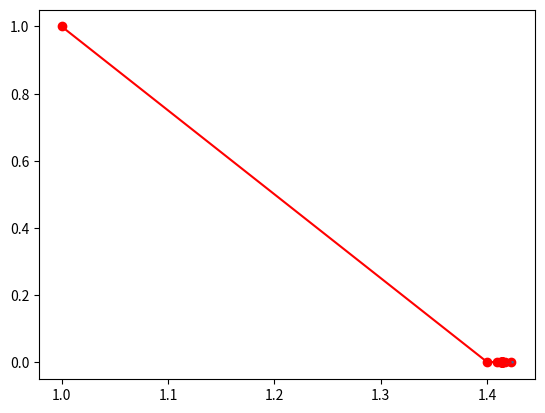

Generate this figure with matplotlib:
import numpy as np
import matplotlib.pyplot as plt


# 定义目标函数
def J(x):
    return (x**2-2)**2
# 定义梯度函数（导函数）
def gradient(x):
    return 4*x**3-8*x

# 用列表保存点的变化轨迹
y_list = []
x_list = []


# 定义超参数和x的初始值
alpha = 0.1
x = 1


# 重复迭代100次
while np.abs(grad := gradient(x)) > 1e-10:
    y = J(x)
    # 记录当前点的坐标
    x_list.append(x)
    y_list.append(y)
    print(f'x:{x}, y:{y}')
    # 计算梯度
    # 根据公式更新参数
    x = x - alpha * grad
print(len(x_list))

# 画出图像
# x = np.arange(5,1,0.01) # 图像不明显
# x = np.arange(1,1,0.01) # 图像不明显
x = np.arange(1.414,1.425,0.01)
plt.plot(x,J(x))
plt.plot(x_list,y_list,c="r")
plt.scatter(x_list,y_list,c="r")
plt.show()
